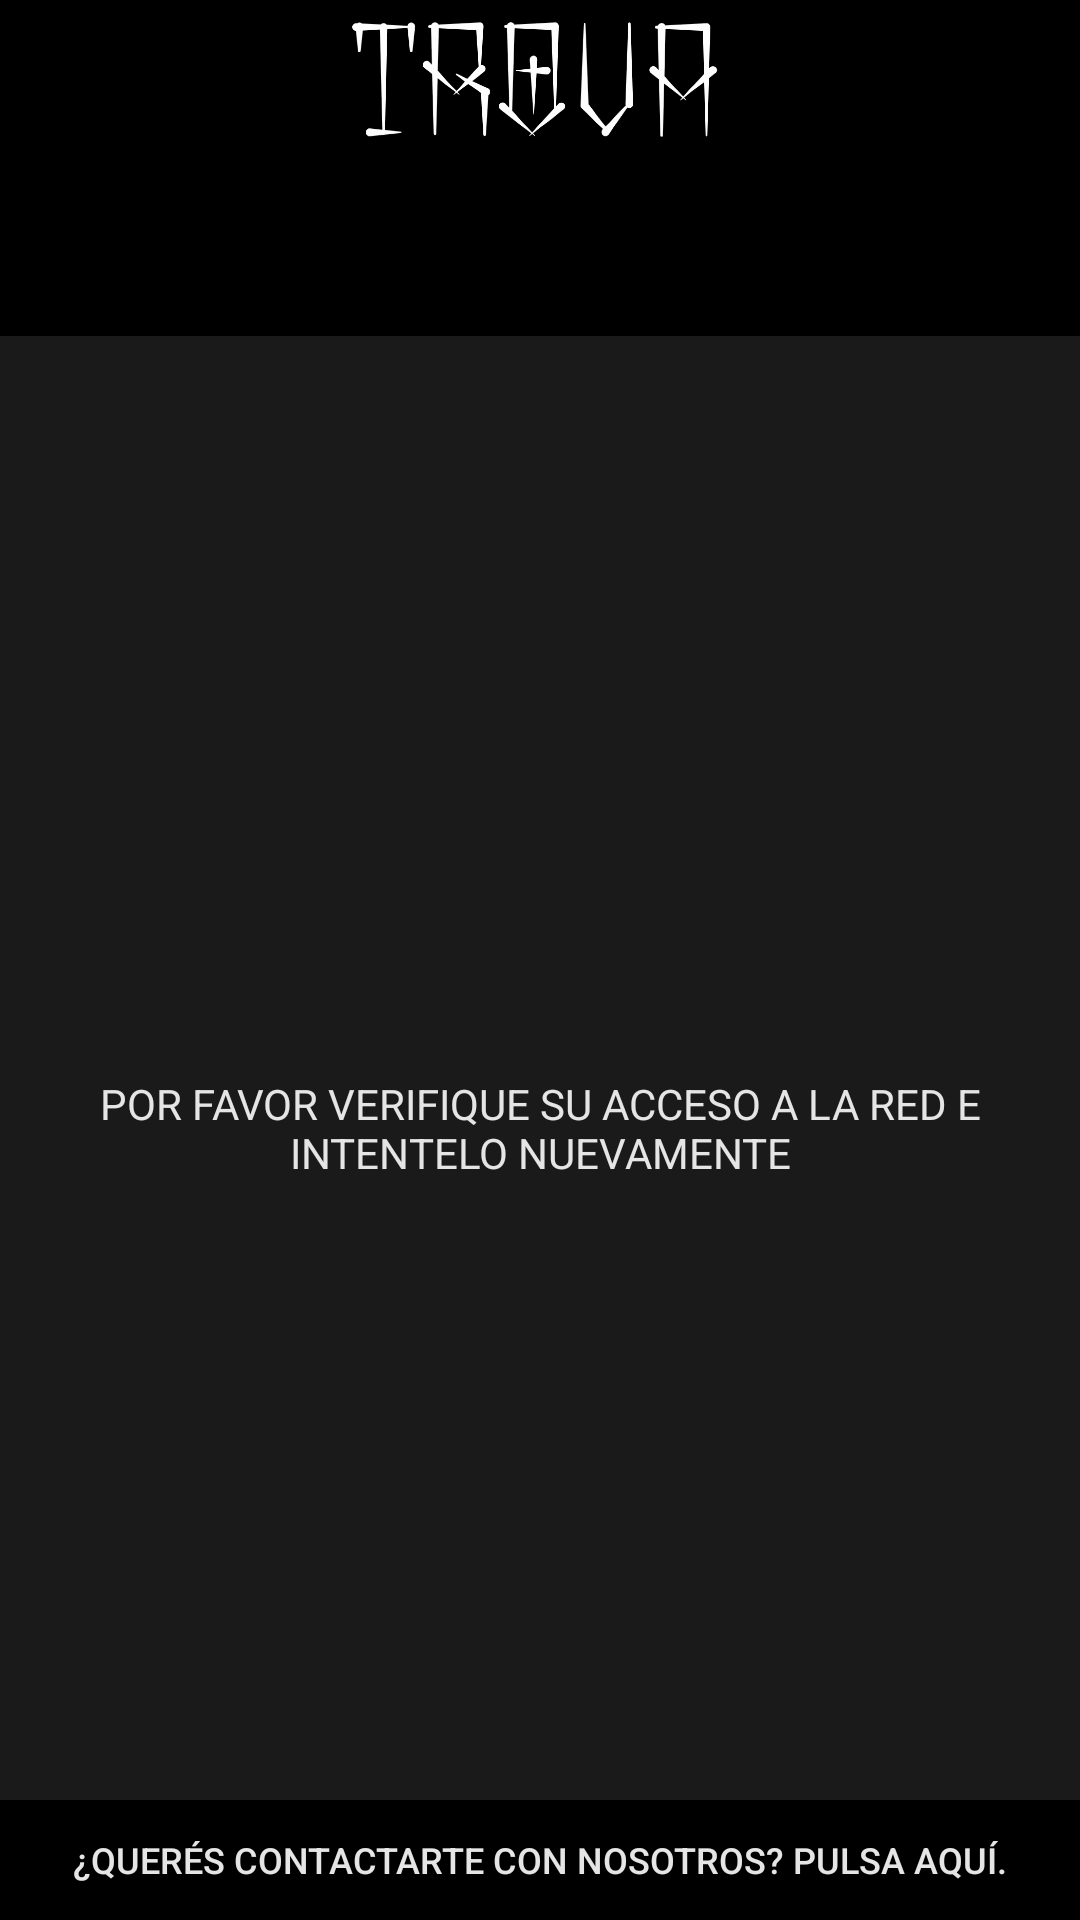

The Android layout XML behind this screen, and the referenced resources:
<!-- AndroidManifest.xml: application theme AppTheme -->
<!-- res/layout/activity_main.xml -->
<?xml version="1.0" encoding="utf-8"?>
<LinearLayout xmlns:android="http://schemas.android.com/apk/res/android"
    xmlns:app="http://schemas.android.com/apk/res-auto"
    xmlns:tools="http://schemas.android.com/tools"
    android:layout_width="match_parent"
    android:layout_height="match_parent"
    android:orientation="vertical"
    >


    <android.support.v7.widget.Toolbar
        android:id="@+id/toolbar"
        android:layout_width="match_parent"
        android:layout_height="wrap_content"
        android:background="#000"
        android:minHeight="?attr/actionBarSize">

        <RelativeLayout
            android:layout_width="match_parent"
            android:layout_height="wrap_content"
            android:layout_marginRight="20dp">

            <ImageView
                android:layout_width="250dp"
                android:layout_height="50dp"
                android:id="@+id/image_view_toolbar"
                android:src="@drawable/trovatexto"
                android:layout_centerInParent="true"/>


            <Button
                android:layout_width="40dp"
                android:layout_height="40dp"
                android:onClick="onClickSumar"
                android:layout_centerHorizontal="true"
                android:text="+"
                android:textSize="15dp"
                android:layout_alignParentRight="true"
                android:id="@+id/btn_enter"
                android:textColor="#000"
                android:visibility="gone"

                />

        </RelativeLayout>

    </android.support.v7.widget.Toolbar>


    <android.support.design.widget.TabLayout
        android:id="@+id/tab_layout"
        android:layout_width="match_parent"
        android:layout_height="wrap_content"
        android:minHeight="?attr/actionBarSize"
        android:background="#000"
        app:tabTextColor="#e5e5e5">


    </android.support.design.widget.TabLayout>

    <RelativeLayout
        android:layout_width="match_parent"
        android:layout_height="fill_parent"
        android:background="#1A1A1A"
        >


        <TextView
            android:layout_width="wrap_content"
            android:layout_height="wrap_content"
            android:id="@+id/txt_view_loading_location"
            android:text="POR FAVOR VERIFIQUE SU ACCESO A LA RED E INTENTELO NUEVAMENTE"
            android:layout_centerInParent="true"
            android:gravity="center"
            android:padding="10dp"
            android:textColor="#e5e5e5"

            />

        <android.support.v4.view.ViewPager
            android:id="@+id/view_pager"
            android:layout_width="match_parent"
            android:layout_height="fill_parent"
            android:layout_above="@+id/btn_click_aqui">


        </android.support.v4.view.ViewPager>


        <Button
            android:layout_width="match_parent"
            android:layout_height="40dp"
            android:onClick="onClickAqui"
            android:layout_centerHorizontal="true"
            android:text="¿QUERÉS CONTACTARTE CON NOSOTROS? PULSA AQUÍ."
            android:textSize="12dp"
            android:id="@+id/btn_click_aqui"
            android:background="#000"
            android:layout_alignParentBottom="true"
            android:textColor="#e5e5e5"

            />


    </RelativeLayout>


</LinearLayout>
<!-- resources referenced by this layout -->
<resources>
  <!-- drawable trovatexto: png bitmap (drawable-hdpi, 29433 bytes) -->
  <style name="AppTheme" parent="Theme.AppCompat.Light.NoActionBar">
          
          <item name="android:windowDisablePreview">true</item>
          <item name="android:windowIsTranslucent">true</item>
          <item name="colorPrimary">@color/colorPrimary</item>
          <item name="colorPrimaryDark">@color/colorPrimaryDark</item>
          <item name="colorAccent">@color/colorAccent</item>
      </style>
  <color name="colorPrimary">#000</color>
  <color name="colorPrimaryDark">#000</color>
  <color name="colorAccent">#e5e5e5</color>
</resources>
